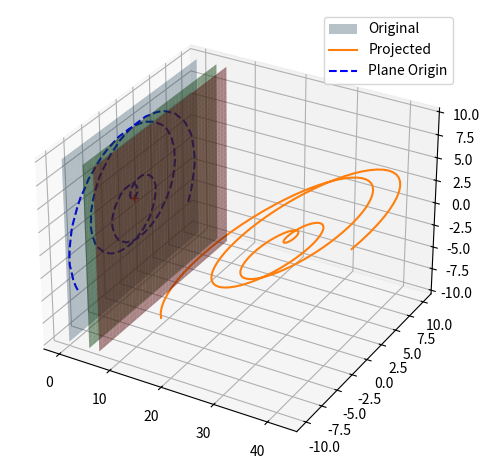
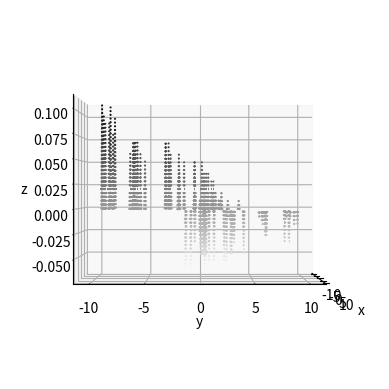

Generate these figures, in order, with matplotlib:
# =============================================================================
# Projecting a complex body onto a plane*
# 
# *Can only work with planes along XY/YZ/XZ axes
# *Only tested on YZ so far
# =============================================================================

import numpy as np
import matplotlib.pyplot as plt
from mpl_toolkits import mplot3d

def YZplane(planeRange, resolution): # some of this is hard-coded in - will need to play with more
    # generate YZ plane stuffs
    X = 0
    ys = np.linspace(-planeRange, planeRange, resolution)
    zs = np.linspace(-planeRange, planeRange, resolution)
    Y, Z = np.meshgrid(ys, zs)
    origin = np.zeros(3) # origin [0,0,0]
    norm = np.array([1,0,0]) # normal unit vector [1, 0, 0]
    return X, Y, Z, origin, norm

# plane projection method for body composing of a 3xN array of XYZ coordinates
def projectBody(body, origin, normal):
    projection = np.zeros(body.shape) # initialize array
    distance = np.zeros(body.shape[0])
    for i in range(body.shape[0]): # calculate projection
        point = body[i]
        v = point - origin
        dist = v[0]*normal[0] + v[1]*normal[1] + v[2]*normal[2]
        projection[i] = point - dist*normal # projection of point onto plane
        distance[i] = dist
    projection = projection * 10
    projection = np.round(projection, 0)
    projection = projection / 10
    return projection, distance

# make a 3xN XYZ coord array for a line
def makeLine(x, y, z, lineOrigin, resolution):
    xCoords = np.linspace(0, x, resolution)
    yCoords = np.linspace(0, y, resolution)
    zCoords = np.linspace(0, z, resolution)
    line = np.transpose(np.stack((xCoords, yCoords, zCoords))) # store line
    line = line[:] + lineOrigin # translate to line's origin
    return line

# # compact test spiral body generator
# def makeSpiral(spiralOrigin, planeRange):
    # # generating theta, x, y, z data for spiral shape
    # theta = np.linspace(-4 * np.pi, 4 * np.pi, 100)
    # zCoords = np.linspace(-planeRange, planeRange, 100)
    # radius = zCoords**2 + 1
    # xCoords = radius * np.sin(theta)
    # yCoords = radius * np.cos(theta)
    # spiral = np.transpose(np.stack((xCoords, yCoords, zCoords))) # store spiral
    # spiral = spiral[:] + spiralOrigin # translate to spiral's origin
    # return spiral

def makeSpiral(y, z, origin):
    y = np.cos(y)*y
    z = np.sin(z)*z
    x = z + y
    spiral = np.transpose(np.stack((x, y, z))) # store spiral
    spiral = spiral[:] + origin # translate to spiral's origin
    return spiral

def getTangentSlopes(body): # assumes tangents[0] = tangents[1]
    tangents = np.zeros(body.shape)
    for i in range(1, body.shape[0]):
        tangents[i] = body[i] - body [i-1]
    tangents[0] = tangents[1]
    return tangents    

# returns the angles between a vector(s) and the normal of a plane
def checkAngles(tangents, planeNorm, degrees=False):
    angles = np.zeros([tangents.shape[0], 1])
    n = planeNorm
    for i in range(angles.shape[0]):
        v = tangents[i] / np.linalg.norm(tangents[i])
        angles[i] = np.arccos(np.dot(v,n) / (np.linalg.norm(v) * np.linalg.norm(n)))
    if degrees:
        angles = np.degrees(angles)
    return angles

def plotProjectionPlane(planeX, planeY, planeZ, body, projection, origin):
    #plotting plane
    fig = plt.figure()
    ax = fig.add_subplot(111, projection='3d')
    plt.tight_layout()
    ax.plot_surface(planeX, planeY, planeZ, alpha=0.3)
    
    # plotting originals & projections
    ax.plot(body[:,0], body[:,1], body[:,2])
    plt.plot(projection[:,0], projection[:,1], projection[:,2], 'b--')
    plt.plot(origin[0], origin[1], origin[2], 'r+')
    ax.legend(['Original','Projected', 'Plane Origin'])
    
    
    ax.plot_surface(planeX+4, planeY, planeZ, alpha=0.5)
    ax.plot_surface(planeX+6, planeY, planeZ, alpha=0.5)   
    
    # uncomment/alter to change viewing angle
    # ax.view_init(elev=0,azim=0) # head-on to plane
    # ax.view_init(elev=0,azim=-90) # parallel to plane
    # ax.view_init(elev=90,azim=0) # above plane
    
    plt.show() # display figures at end

def plotResponseMap(x, y, angles, projection, distance, resolution):
    x = np.trunc(x*10**2)/(10**2)
    y = np.trunc(y*10**2)/(10**2)
    X, Y = np.meshgrid(x, y)
    Z = np.zeros(X.shape)
    strength = np.multiply((angles-90), 1/((np.reshape(distance, [resolution,1]))**2)) # make sure you're in degrees
    A = np.transpose(np.stack((projection[:,1], projection[:,2], strength[:,0])))
    
    A = np.trunc(A*10**2)/(10**2)
    
    for i in range(x.shape[0]):
        for j in range(y.shape[0]):
            for k in range(A.shape[0]):
                # if np.isclose(A[k,0], x[i], atol=0.303) and np.isclose(A[k,1], y[k], atol=0.303):
                # print(A[k,0], x[i])
                if A[k,0] == x[i] and A[k,1] == y[j]:
                    # print(True)
                    Z[i,j] = A[k,2]
                        #  Z[i,j] = 50000

    fig = plt.figure()
    ax = plt.axes(projection='3d')
    # ax = ax.scatter(A[:,0], A[:,1], A[:,2])
    ax.contour3D(X, Y, Z, 50, cmap='binary')
    ax.set_xlabel('x')
    ax.set_ylabel('y')
    ax.set_zlabel('z');
    ax.view_init(elev=0,azim=0)

# script main here
def main():
    # variables here
    planeRange = 10
    resolution = 201
    y = np.linspace(-planeRange, planeRange, resolution)
    z = np.linspace(-planeRange, planeRange, resolution)
    
    # print(y)
    
    # generate plane stuff
    planeX, planeY, planeZ, origin, norm = YZplane(planeRange, resolution)
    # generate the body
    spiralOrigin = np.array([30,0,0])
    body = makeSpiral(y, z, spiralOrigin) 
    # body = makeLine(10,10,10,spiralOrigin, resolution)
    # generate a projection (can use line or spiral as of now)
    projection, distance = projectBody(body, origin, norm)
    # plot projection
    plotProjectionPlane(planeX, planeY, planeZ, body, projection, origin) 
    
    # generate angle response
    tangents = getTangentSlopes(body)
    angles = checkAngles(tangents, norm, degrees=True)
    plotResponseMap(y, z, angles, projection, distance, resolution)
    
main()